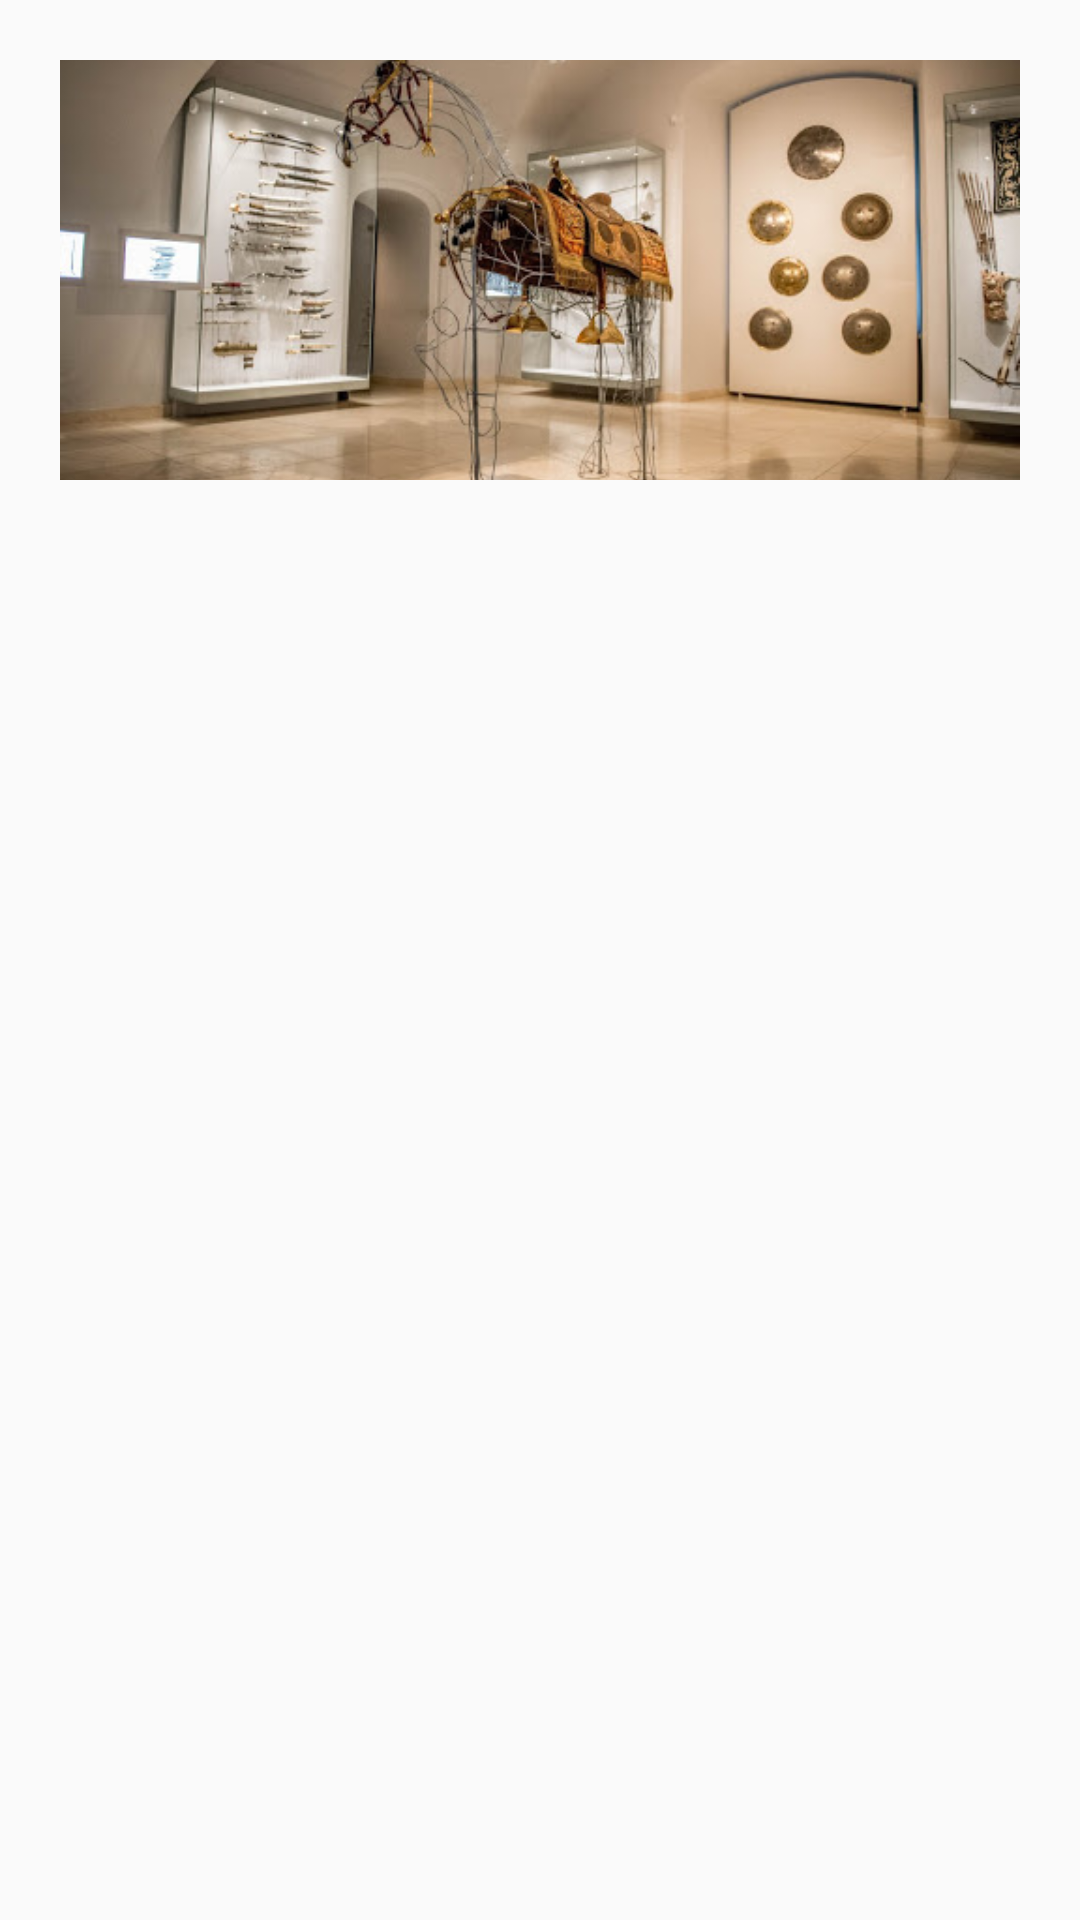

The Android layout XML behind this screen, and the referenced resources:
<!-- AndroidManifest.xml: application theme AppTheme -->
<!-- res/layout/layout_navigation_header.xml -->
<?xml version="1.0" encoding="utf-8"?>
<androidx.constraintlayout.widget.ConstraintLayout xmlns:android="http://schemas.android.com/apk/res/android"
    xmlns:tools="http://schemas.android.com/tools"
    android:layout_width="match_parent"
    android:layout_height="match_parent"
    xmlns:app="http://schemas.android.com/apk/res-auto"
    android:padding="20dp">

    <ImageView
        android:id="@+id/imageView7"
        android:layout_width="match_parent"
        android:layout_height="140dp"
        android:scaleType="centerCrop"
        android:src="@drawable/logo_header"
        app:layout_constraintStart_toStartOf="parent"
        app:layout_constraintTop_toTopOf="parent" />

</androidx.constraintlayout.widget.ConstraintLayout>
<!-- resources referenced by this layout -->
<resources>
  <!-- drawable logo_header: jpg bitmap (drawable, 48168 bytes) -->
  <style name="AppTheme" parent="Theme.AppCompat.Light.NoActionBar">
          
          <item name="colorPrimary">@color/colorPrimary</item>
          <item name="colorPrimaryDark">@color/colorPrimaryDark</item>
          <item name="colorAccent">@color/colorAccent</item>
  
      </style>
  <color name="colorPrimary">#6200EE</color>
  <color name="colorPrimaryDark">#2c3e50</color>
  <color name="colorAccent">#03DAC5</color>
</resources>
